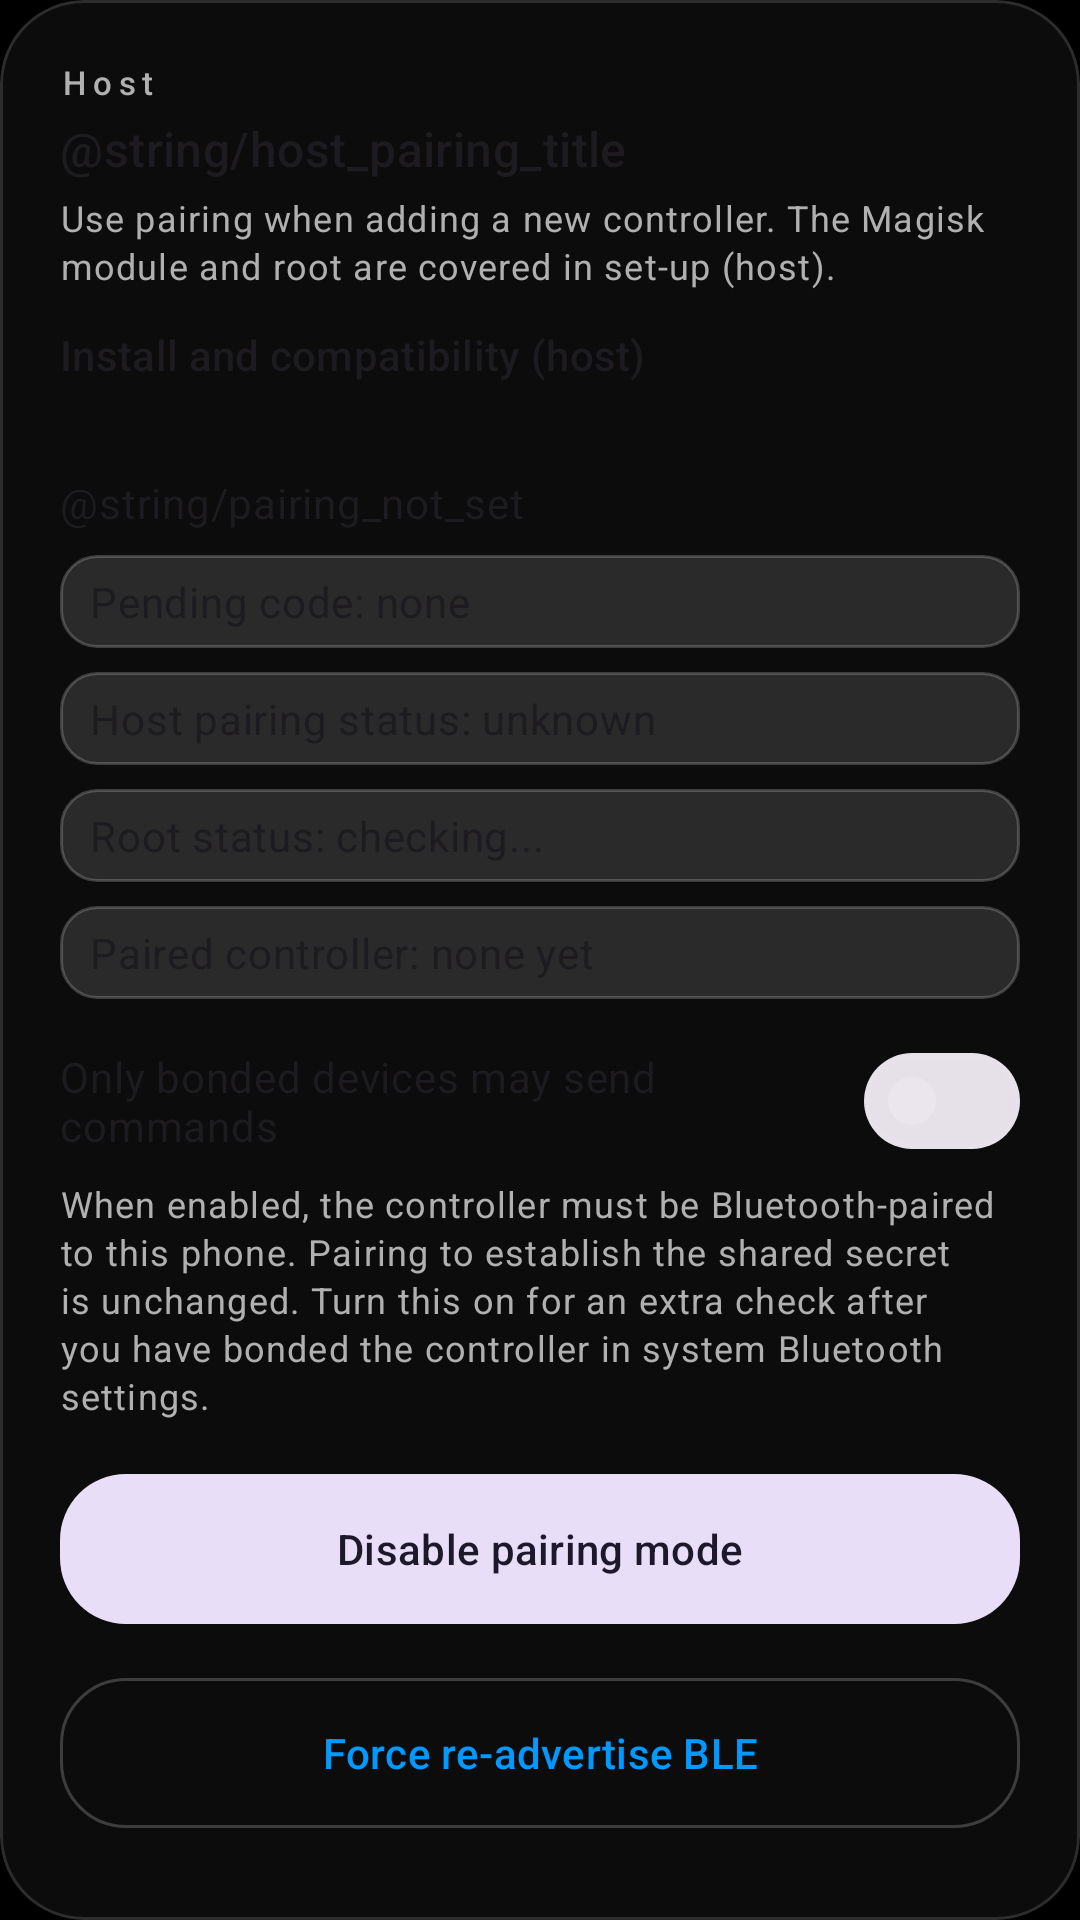

Here is an Android app screen rendered from its layout file. Give the layout XML and the strings, colors and styles it references.
<!-- AndroidManifest.xml: application theme Theme.InstantHotspot -->
<!-- res/layout/include_ih_host_section.xml -->
<?xml version="1.0" encoding="utf-8"?>
<com.google.android.material.card.MaterialCardView xmlns:android="http://schemas.android.com/apk/res/android"
    xmlns:app="http://schemas.android.com/apk/res-auto"
    android:id="@+id/hostSection"
    android:layout_width="match_parent"
    android:layout_height="wrap_content"
    app:cardBackgroundColor="?attr/colorSurfaceContainerLow"
    app:cardCornerRadius="@dimen/ih_card_corner"
    app:cardElevation="0dp"
    app:strokeColor="?attr/colorOutlineVariant"
    app:strokeWidth="1dp">

    <LinearLayout
        android:layout_width="match_parent"
        android:layout_height="wrap_content"
        android:orientation="vertical"
        android:padding="@dimen/ih_card_inner_pad">

        <TextView
            style="@style/Widget.IH.Overline"
            android:layout_width="match_parent"
            android:layout_height="wrap_content"
            android:text="@string/m3_panel_host" />

        <TextView
            style="@style/TextAppearance.Material3.TitleMedium"
            android:layout_width="match_parent"
            android:layout_height="wrap_content"
            android:layout_marginTop="4dp"
            android:text="@string/host_pairing_title" />

        <TextView
            style="@style/TextAppearance.Material3.BodySmall"
            android:layout_width="match_parent"
            android:layout_height="wrap_content"
            android:layout_marginTop="4dp"
            android:text="@string/host_section_hint"
            android:textColor="?attr/colorOnSurfaceVariant" />

        <TextView
            android:id="@+id/hostVerboseTitleText"
            style="@style/TextAppearance.Material3.TitleSmall"
            android:layout_width="match_parent"
            android:layout_height="wrap_content"
            android:layout_marginTop="12dp"
            android:text="@string/host_install_compat_title" />

        <TextView
            android:id="@+id/hostInstallCompatText"
            style="@style/TextAppearance.Material3.BodySmall"
            android:layout_width="match_parent"
            android:layout_height="wrap_content"
            android:layout_marginTop="4dp"
            android:lineSpacingExtra="2dp"
            android:textColor="?attr/colorOnSurfaceVariant" />

        <TextView
            android:id="@+id/hostSecretText"
            style="@style/TextAppearance.Material3.BodyMedium"
            android:layout_width="match_parent"
            android:layout_height="wrap_content"
            android:layout_marginTop="10dp"
            android:text="@string/pairing_not_set"
            android:textIsSelectable="true" />

        <TextView
            android:id="@+id/hostPendingCodeText"
            style="@style/TextAppearance.Material3.BodyMedium"
            android:layout_width="match_parent"
            android:layout_height="wrap_content"
            android:layout_marginTop="8dp"
            android:background="@drawable/bg_status_pill"
            android:text="@string/pending_code_none" />

        <TextView
            android:id="@+id/hostPairingStatusText"
            style="@style/TextAppearance.Material3.BodyMedium"
            android:layout_width="match_parent"
            android:layout_height="wrap_content"
            android:layout_marginTop="8dp"
            android:background="@drawable/bg_status_pill"
            android:text="@string/host_pairing_status_unknown" />

        <TextView
            android:id="@+id/hostRootStatusText"
            style="@style/TextAppearance.Material3.BodyMedium"
            android:layout_width="match_parent"
            android:layout_height="wrap_content"
            android:layout_marginTop="8dp"
            android:background="@drawable/bg_status_pill"
            android:text="@string/root_status_unknown" />

        <TextView
            android:id="@+id/hostPairedDeviceText"
            style="@style/TextAppearance.Material3.BodyMedium"
            android:layout_width="match_parent"
            android:layout_height="wrap_content"
            android:layout_marginTop="8dp"
            android:background="@drawable/bg_status_pill"
            android:text="@string/host_paired_device_none" />

        <com.google.android.material.materialswitch.MaterialSwitch
            android:id="@+id/switchHostBondAllowlist"
            android:layout_width="match_parent"
            android:layout_height="wrap_content"
            android:layout_marginTop="10dp"
            android:text="@string/host_bond_allowlist" />

        <TextView
            style="@style/TextAppearance.Material3.BodySmall"
            android:layout_width="match_parent"
            android:layout_height="wrap_content"
            android:layout_marginTop="2dp"
            android:text="@string/host_bond_allowlist_summary"
            android:textColor="?attr/colorOnSurfaceVariant" />

        <com.google.android.material.button.MaterialButton
            android:id="@+id/btnTogglePairingMode"
            style="@style/Widget.InstantHotspot.Button.Expressive.Tonal"
            android:layout_width="match_parent"
            android:layout_height="wrap_content"
            android:layout_marginTop="14dp"
            android:text="@string/disable_pairing_mode" />

        <com.google.android.material.button.MaterialButton
            android:id="@+id/btnHostReAdvertise"
            style="@style/Widget.InstantHotspot.Button.Expressive.Outlined"
            android:layout_width="match_parent"
            android:layout_height="wrap_content"
            android:layout_marginTop="10dp"
            android:text="@string/host_re_advertise_now" />

        <com.google.android.material.button.MaterialButton
            android:id="@+id/btnHostApproveCode"
            style="@style/Widget.InstantHotspot.Button.Expressive"
            android:layout_width="match_parent"
            android:layout_height="wrap_content"
            android:layout_marginTop="10dp"
            android:enabled="false"
            android:text="@string/approve_pending_code" />

        <com.google.android.material.button.MaterialButton
            android:id="@+id/btnUnpairHost"
            style="@style/Widget.Material3.Button.TextButton"
            android:layout_width="match_parent"
            android:layout_height="wrap_content"
            android:layout_marginTop="6dp"
            android:text="@string/unpair_or_reset_host" />

        <TextView
            android:id="@+id/controllerVerboseTitleText"
            style="@style/TextAppearance.Material3.TitleSmall"
            android:layout_width="match_parent"
            android:layout_height="wrap_content"
            android:layout_marginTop="12dp"
            android:text="@string/verbose_debug_title" />

        <TextView
            android:id="@+id/hostDebugLogText"
            style="@style/TextAppearance.Material3.BodySmall"
            android:layout_width="match_parent"
            android:layout_height="wrap_content"
            android:layout_marginTop="6dp"
            android:background="@drawable/bg_status_pill"
            android:padding="10dp"
            android:text="No debug events yet."
            android:textColor="?attr/colorOnSurfaceVariant"
            android:textIsSelectable="true" />

        <com.google.android.material.button.MaterialButton
            android:id="@+id/btnHostClearLogs"
            style="@style/Widget.InstantHotspot.Button.Expressive.Outlined"
            android:layout_width="match_parent"
            android:layout_height="wrap_content"
            android:layout_marginTop="10dp"
            android:text="@string/clear_logs" />
    </LinearLayout>
</com.google.android.material.card.MaterialCardView>
<!-- resources referenced by this layout -->
<resources>
  <dimen name="ih_card_corner">28dp</dimen>
  <dimen name="ih_card_inner_pad">20dp</dimen>
  <!-- drawable bg_status_pill (drawable) -->
  <?xml version="1.0" encoding="utf-8"?>
  <shape xmlns:android="http://schemas.android.com/apk/res/android" android:shape="rectangle">
      <corners android:radius="12dp" />
      <solid android:color="#1FFFFFFF" />
      <stroke
          android:width="1dp"
          android:color="#33FFFFFF" />
      <padding
          android:left="10dp"
          android:top="6dp"
          android:right="10dp"
          android:bottom="6dp" />
  </shape>
  <string name="approve_pending_code">Approve pending code</string>
  <string name="clear_logs">Clear logs</string>
  <string name="disable_pairing_mode">Disable pairing mode</string>
  <string name="host_bond_allowlist">Only bonded devices may send commands</string>
  <string name="host_bond_allowlist_summary">When enabled, the controller must be Bluetooth-paired to this phone. Pairing to establish the shared secret is unchanged. Turn this on for an extra check after you have bonded the controller in system Bluetooth settings.</string>
  <string name="host_install_compat_title">Install and compatibility (host)</string>
  <string name="host_paired_device_none">Paired controller: none yet</string>
  <string name="host_pairing_status_unknown">Host pairing status: unknown</string>
  <string name="host_re_advertise_now">Force re-advertise BLE</string>
  <string name="host_section_hint">Use pairing when adding a new controller. The Magisk module and root are covered in set-up (host).</string>
  <string name="m3_panel_host">Host</string>
  <string name="pending_code_none">Pending code: none</string>
  <string name="root_status_unknown">Root status: checking...</string>
  <string name="unpair_or_reset_host">Unpair and rotate secret (re-pair required)</string>
  <string name="verbose_debug_title">Verbose debug log</string>
  <style name="Widget.IH.Overline" parent="TextAppearance.Material3.LabelSmall">
          <item name="android:letterSpacing">0.2</item>
          <item name="android:textColor">?attr/colorOnSurfaceVariant</item>
      </style>
  <style name="Widget.InstantHotspot.Button.Expressive" parent="Widget.Material3.Button">
          <item name="android:minHeight">@dimen/ih_button_min_h</item>
          <item name="android:paddingLeft">20dp</item>
          <item name="android:paddingRight">20dp</item>
          <item name="shapeAppearanceOverlay">@style/ShapeAppearance.InstantHotspot.Button</item>
      </style>
  <style name="Widget.InstantHotspot.Button.Expressive.Outlined" parent="Widget.Material3.Button.OutlinedButton">
          <item name="android:minHeight">@dimen/ih_button_min_h</item>
          <item name="android:paddingLeft">20dp</item>
          <item name="android:paddingRight">20dp</item>
          <item name="shapeAppearanceOverlay">@style/ShapeAppearance.InstantHotspot.Button</item>
      </style>
  <style name="Widget.InstantHotspot.Button.Expressive.Tonal" parent="Widget.Material3.Button.TonalButton">
          <item name="android:minHeight">@dimen/ih_button_min_h</item>
          <item name="android:paddingLeft">20dp</item>
          <item name="android:paddingRight">20dp</item>
          <item name="shapeAppearanceOverlay">@style/ShapeAppearance.InstantHotspot.Button</item>
      </style>
  <dimen name="ih_button_min_h">58dp</dimen>
  <style name="ShapeAppearance.InstantHotspot.Button" parent="ShapeAppearance.Material3.LargeComponent">
          <item name="cornerFamily">rounded</item>
          <item name="cornerSize">@dimen/ih_button_corner</item>
      </style>
  <color name="brand_accent">#0099FF</color>
  <color name="brand_stroke">#33FFFFFF</color>
  <dimen name="ih_button_corner">22dp</dimen>
</resources>
